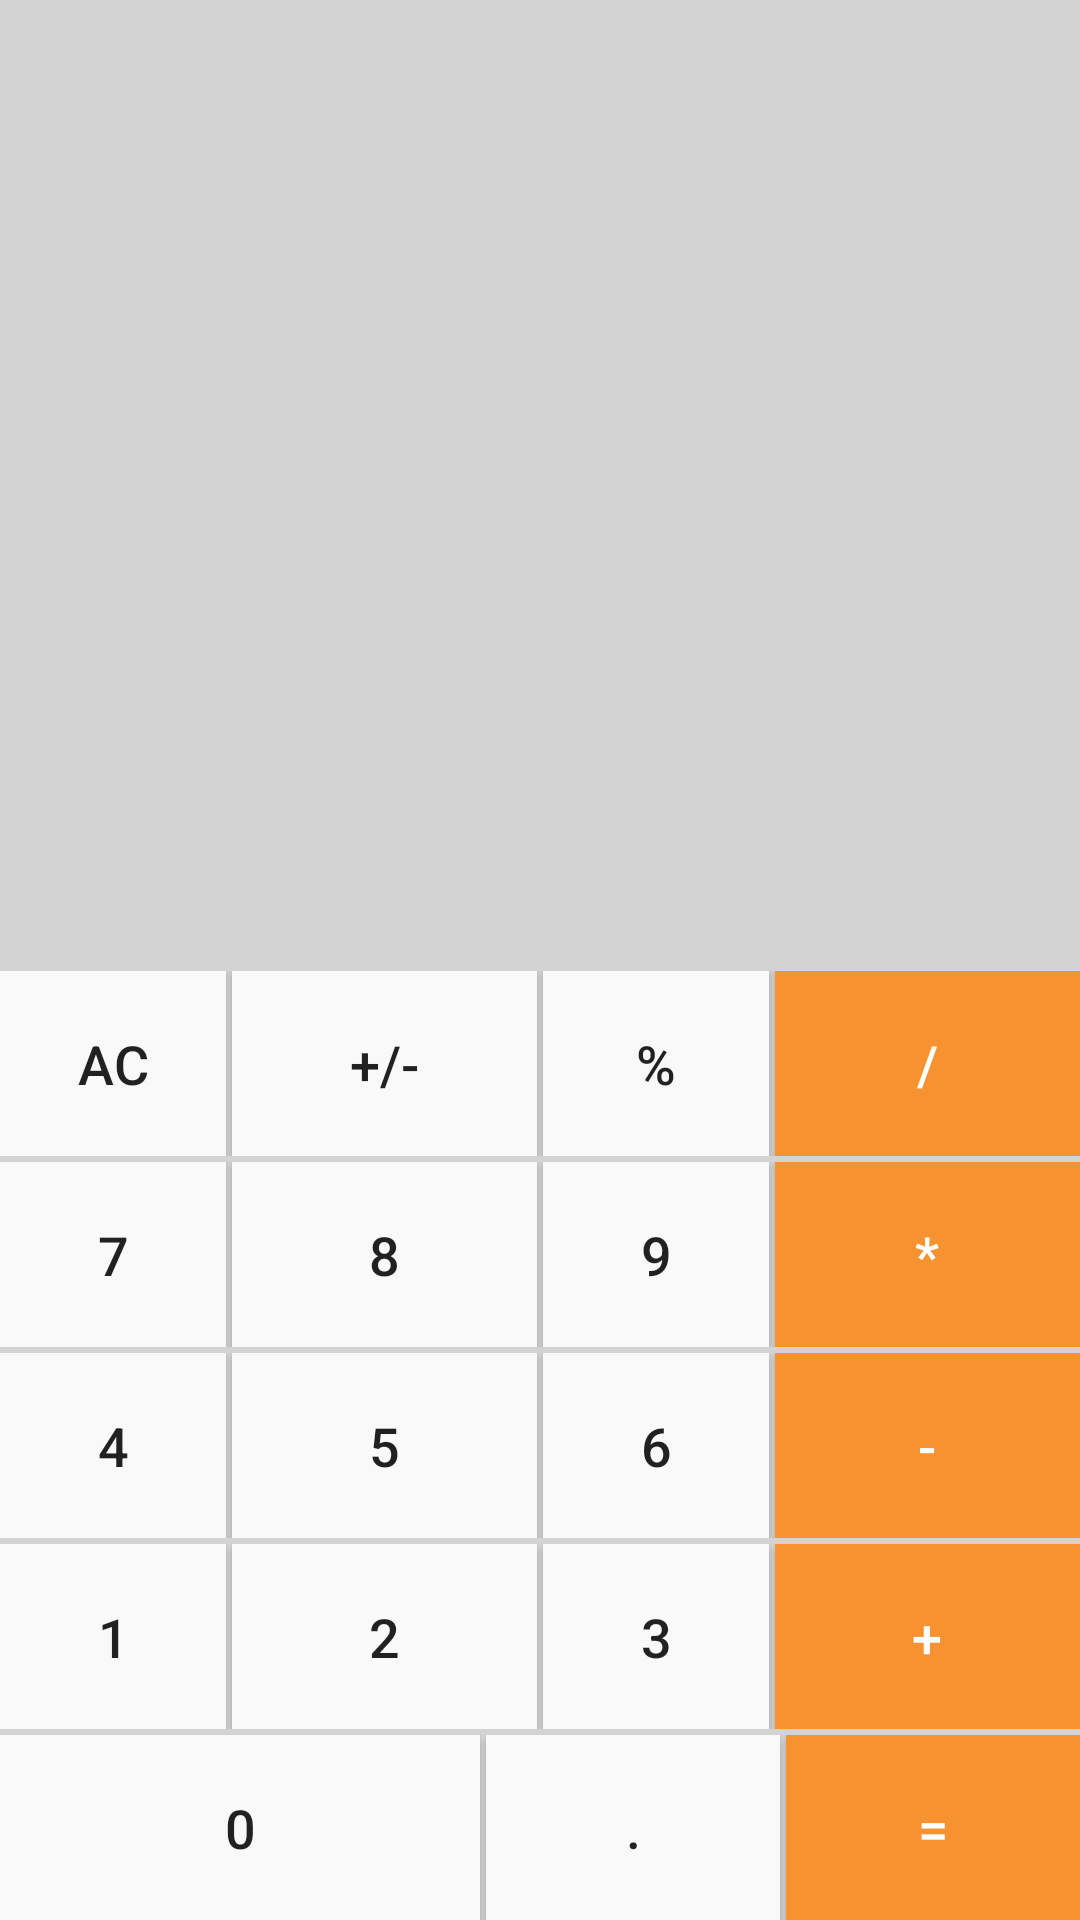

Produce the Android XML layout that renders to this screen, including the resource entries it uses.
<!-- AndroidManifest.xml: application theme AppTheme -->
<!-- res/layout/activity_calculator.xml -->
<?xml version="1.0" encoding="utf-8"?>
<LinearLayout xmlns:android="http://schemas.android.com/apk/res/android"
    xmlns:app="http://schemas.android.com/apk/res-auto"
    xmlns:tools="http://schemas.android.com/tools"
    android:layout_width="match_parent"
    android:layout_height="match_parent"
    android:background="@color/gray"
    android:orientation="vertical"
    tools:context=".calculator.CalculatorActivity">

    <EditText
        android:id="@+id/etShowNumber"
        android:layout_width="match_parent"
        android:layout_height="0dp"
        android:layout_weight="1"
        android:background="@color/gray"
        android:ems="10"
        android:gravity="right"
        android:inputType="textPersonName"
        android:paddingTop="10pt"
        android:textColor="@color/white"
        android:textSize="40sp"
        tools:text="0" />

    <TableLayout

        android:layout_width="match_parent"
        android:layout_height="wrap_content">

        <TableRow
            android:layout_marginBottom="1pt"
            android:layout_width="match_parent"
            android:layout_height="match_parent">

            <Button
                android:id="@+id/button10"
                android:layout_width="30pt"
                android:layout_height="30pt"
                android:layout_marginRight="1pt"
                android:layout_weight="1"
                android:background="@color/whiteback"
                android:onClick="buClean"
                android:text="AC"
                android:textSize="18sp" />

            <Button
                android:layout_marginRight="1pt"
                android:id="@+id/buPlusMins"
                android:layout_width="30pt"
                android:layout_height="30pt"
                android:layout_weight="1"
                android:background="@color/whiteback"
                android:onClick="buNumberEvent"
                android:text="+/-"
                android:textSize="18sp" />

            <Button
                android:id="@+id/button8"
                android:layout_width="30pt"
                android:layout_height="30pt"
                android:layout_marginRight="1pt"
                android:layout_weight="1"
                android:background="@color/whiteback"
                android:onClick="buPercent"
                android:text="%"
                android:textSize="18sp" />

            <Button
                android:id="@+id/buDiv"
                android:layout_width="30pt"
                android:layout_height="30pt"
                android:layout_weight="1"
                android:background="@color/buop"
                android:onClick="buOpEevent"
                android:text="/"
                android:textColor="@color/white"
                android:textSize="18sp" />
        </TableRow>

        <TableRow
            android:layout_marginBottom="1pt"
            android:layout_width="match_parent"
            android:layout_height="match_parent">

            <Button
                android:layout_marginRight="1pt"
                android:id="@+id/bu7"
                android:layout_width="30pt"
                android:layout_height="30pt"
                android:layout_weight="1"
                android:background="@color/whiteback"
                android:onClick="buNumberEvent"
                android:text="7"
                android:textSize="18sp" />

            <Button
                android:layout_marginRight="1pt"
                android:id="@+id/bu8"
                android:layout_width="30pt"
                android:layout_height="30pt"
                android:layout_weight="1"
                android:background="@color/whiteback"
                android:onClick="buNumberEvent"
                android:text="8"
                android:textSize="18sp" />

            <Button
                android:layout_marginRight="1pt"
                android:id="@+id/bu9"
                android:layout_width="30pt"
                android:layout_height="30pt"
                android:layout_weight="1"
                android:background="@color/whiteback"
                android:onClick="buNumberEvent"
                android:text="9"
                android:textSize="18sp" />

            <Button
                android:id="@+id/buMul"
                android:layout_width="wrap_content"
                android:layout_height="30pt"
                android:layout_weight="1"
                android:background="@color/buop"
                android:onClick="buOpEevent"
                android:text="*"
                android:textColor="@color/white"
                android:textSize="18sp" />
        </TableRow>

        <TableRow
            android:layout_marginBottom="1pt"
            android:layout_width="match_parent"
            android:layout_height="match_parent">

            <Button
                android:layout_marginRight="1pt"
                android:id="@+id/bu4"
                android:layout_width="30pt"
                android:layout_height="30pt"
                android:layout_weight="1"
                android:background="@color/whiteback"
                android:onClick="buNumberEvent"
                android:text="4"
                android:textSize="18sp" />

            <Button
                android:layout_marginRight="1pt"
                android:id="@+id/bu5"
                android:layout_width="wrap_content"
                android:layout_height="30pt"
                android:layout_weight="1"
                android:background="@color/whiteback"
                android:onClick="buNumberEvent"
                android:text="5"
                android:textSize="18sp" />

            <Button
                android:layout_marginRight="1pt"
                android:id="@+id/bu6"
                android:layout_width="30pt"
                android:layout_height="30pt"
                android:layout_weight="1"
                android:background="@color/whiteback"
                android:onClick="buNumberEvent"
                android:text="6"
                android:textSize="18sp" />

            <Button
                android:id="@+id/buSub"
                android:layout_width="30pt"
                android:layout_height="30pt"
                android:layout_weight="1"
                android:background="@color/buop"
                android:onClick="buOpEevent"
                android:text="-"
                android:textColor="@color/white"
                android:textSize="18sp" />
        </TableRow>

        <TableRow
            android:layout_marginBottom="1pt"
            android:layout_width="match_parent"
            android:layout_height="match_parent">

            <Button
                android:layout_marginRight="1pt"
                android:id="@+id/bu1"
                android:layout_width="30pt"
                android:layout_height="30pt"
                android:layout_weight="1"
                android:background="@color/whiteback"
                android:onClick="buNumberEvent"
                android:text="1"
                android:textSize="18sp" />

            <Button
                android:layout_marginRight="1pt"
                android:id="@+id/bu2"
                android:layout_width="30pt"
                android:layout_height="30pt"
                android:layout_weight="1"
                android:background="@color/whiteback"
                android:onClick="buNumberEvent"
                android:text="2"
                android:textSize="18sp" />

            <Button
                android:layout_marginRight="1pt"
                android:id="@+id/bu3"
                android:layout_width="30pt"
                android:layout_height="30pt"
                android:layout_weight="1"
                android:background="@color/whiteback"
                android:onClick="buNumberEvent"
                android:text="3"
                android:textSize="18sp" />

            <Button
                android:id="@+id/buSum"
                android:layout_width="30pt"
                android:layout_height="30pt"
                android:layout_weight="1"
                android:background="@color/buop"
                android:onClick="buOpEevent"
                android:text="+"
                android:textColor="@color/white"
                android:textSize="18sp" />
        </TableRow>

    </TableLayout>

    <LinearLayout

        android:layout_width="match_parent"
        android:layout_height="wrap_content"
        android:orientation="horizontal">

        <Button
            android:layout_marginRight="1pt"
            android:id="@+id/bu0"
            android:layout_width="60pt"
            android:layout_height="30pt"
            android:layout_weight="1"
            android:background="@color/whiteback"

            android:onClick="buNumberEvent"
            android:text="0"
            android:textSize="18sp" />

        <Button
            android:layout_marginRight="1pt"
            android:id="@+id/buDot"
            android:layout_width="30pt"
            android:layout_height="30pt"
            android:layout_weight="1"
            android:background="@color/whiteback"

            android:onClick="buNumberEvent"
            android:text="."
            android:textSize="18sp" />

        <Button
            android:id="@+id/button1"
            android:layout_width="30pt"
            android:layout_height="30pt"
            android:layout_weight="1"
            android:background="@color/buop"

            android:onClick="buEqualEvent"
            android:text="="
            android:textColor="@color/white"
            android:textSize="18sp" />
    </LinearLayout>
</LinearLayout>
<!-- resources referenced by this layout -->
<resources>
  <color name="buop">#F79231</color>
  <color name="gray">#d4d3d3</color>
  <color name="white">#ffffff</color>
  <color name="whiteback">#f9f9f9</color>
  <style name="AppTheme" parent="Theme.AppCompat.Light.DarkActionBar">
          
          <item name="colorPrimary">@color/customeblue</item>
          <item name="colorPrimaryDark">@color/customeblue</item>
          <item name="colorAccent">@color/colorAccent</item>
          <item name="android:navigationBarColor">@color/customeblue</item>
      </style>
  <color name="customeblue">#3b5998</color>
  <color name="colorAccent">#FF4081</color>
</resources>
